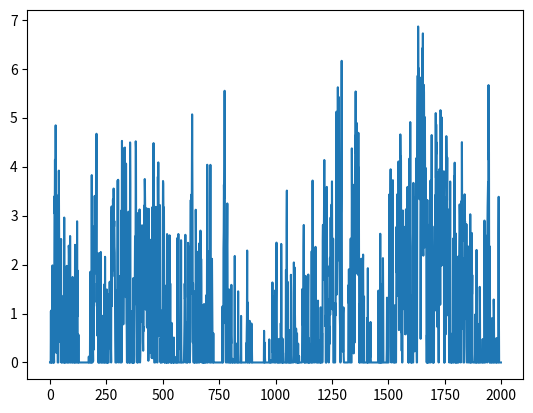

Source code (Python):
import numpy as np
from scipy import signal as ss
from scipy.stats import zscore
import matplotlib.pyplot as plt

def make_noise(num_traces=10, num_samples=1000):
    np.random.seed(42)
    
    num_samples = num_samples+2000
    # Normalised Frequencies
    # fv = np.linspace(0, 1, 40)
    # Amplitudes Of '1/f'                                
    # a = 1/(1+2*fv)                
    # Filter Numerator Coefficients              
    # b = ss.firls(43, fv, a)                                   

    B = [0.049922035, -0.095993537, 0.050612699, -0.004408786]
    A = [1, -2.494956002,   2.017265875,  -0.522189400]

    invfn = np.zeros((num_traces,num_samples))

    for i in np.arange(0,num_traces):
        # Create White Noise
        wn = np.random.normal(loc=1, scale=2, size=num_samples)  # scale=0.5
        # Create '1/f' Noise
        invfn[i,:] = zscore(ss.lfilter(B, A, wn))                           

    return invfn[:,2000:]

sample_list = make_noise(num_traces=10,num_samples=2000)

sample = sample_list[2]
print(np.mean(sample))
# plt.figure()
# plt.plot(sample)

sample[sample<0] = 0
sample = sample/np.mean(sample)
print(np.mean(sample))
plt.figure()
plt.plot(sample)

plt.show()
